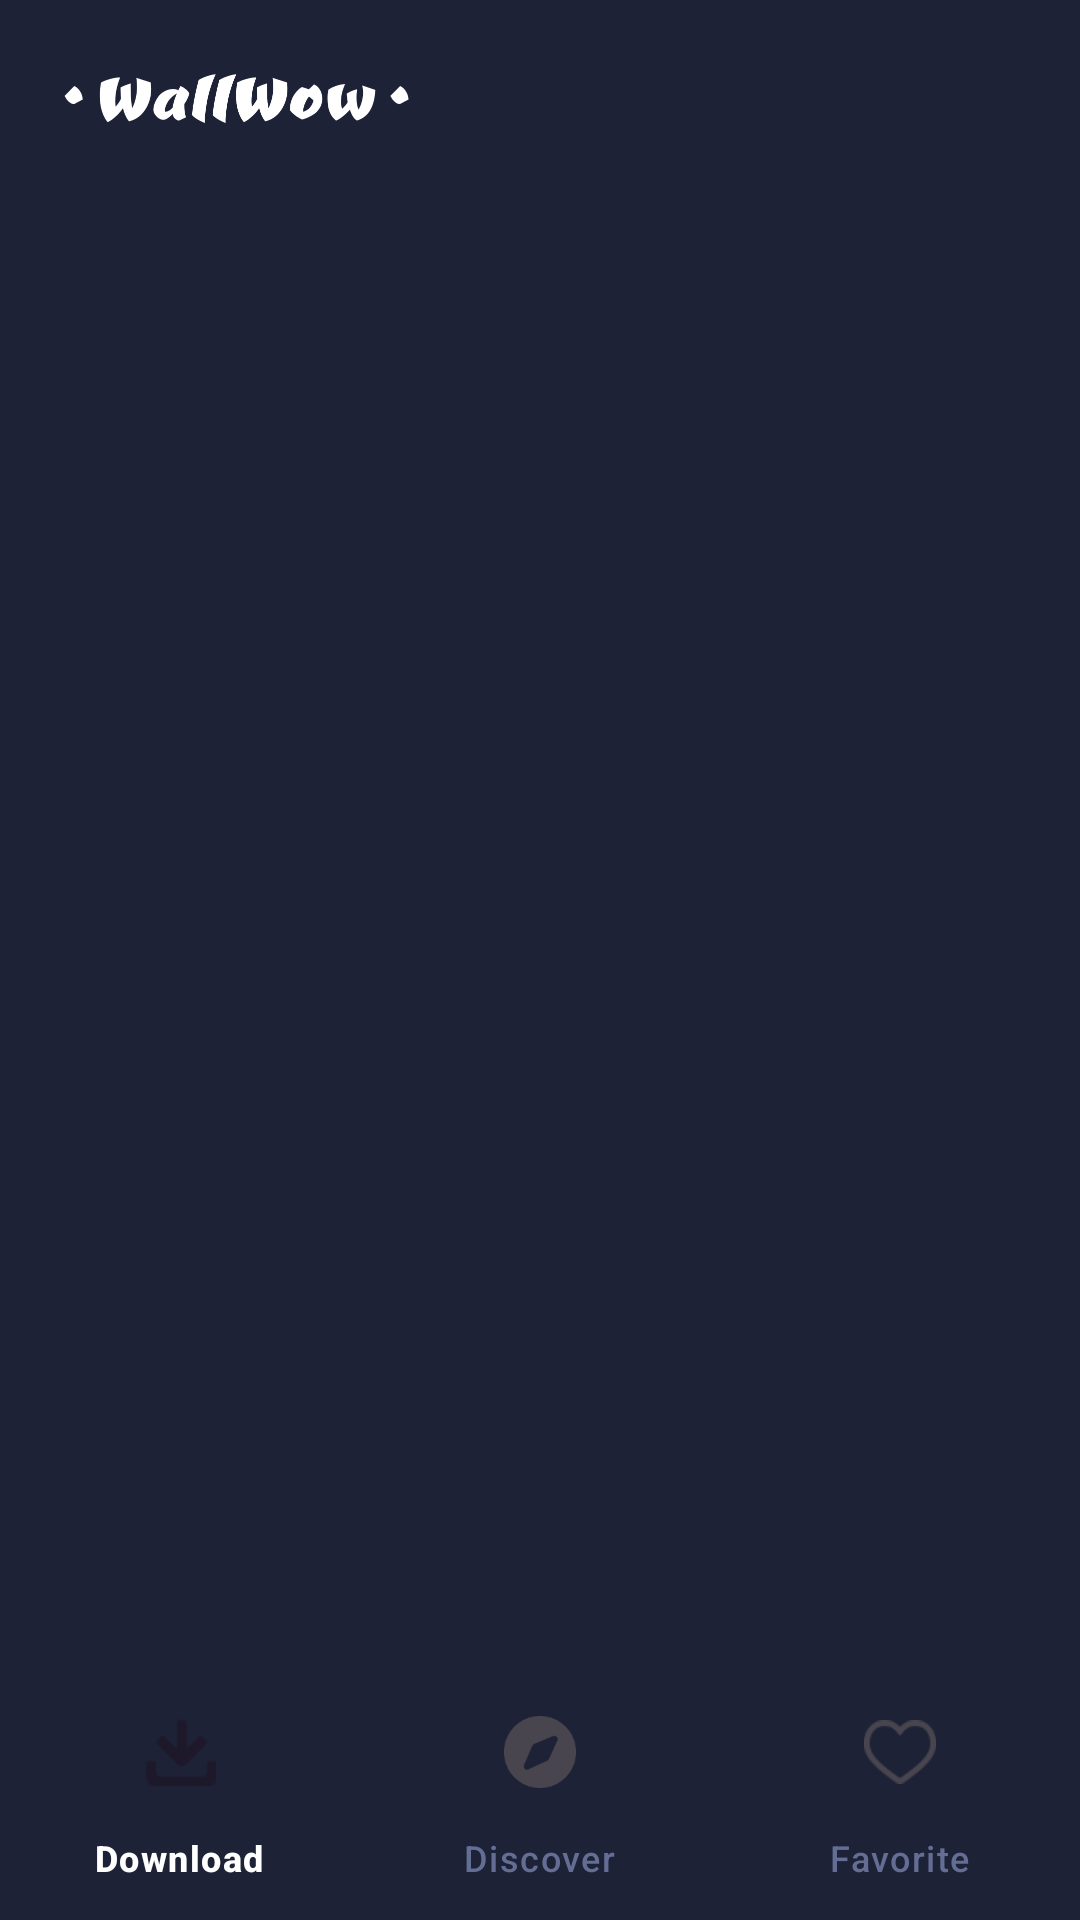

Layout XML and referenced resources for this Android screen:
<!-- AndroidManifest.xml: application theme Theme.WallPaper2 -->
<!-- res/layout/activity_main.xml -->
<?xml version="1.0" encoding="utf-8"?>
<LinearLayout xmlns:android="http://schemas.android.com/apk/res/android"
    xmlns:app="http://schemas.android.com/apk/res-auto"
    xmlns:tools="http://schemas.android.com/tools"
    android:layout_width="match_parent"
    android:layout_height="match_parent"
    android:background="?attr/colorPrimary"
    android:orientation="vertical"
    tools:context=".MainActivity">

    <FrameLayout
        android:layout_width="match_parent"
        android:layout_height="?attr/actionBarSize">


        <ImageView
            android:id="@+id/main_top_image"
            android:layout_width="wrap_content"
            android:layout_height="wrap_content"
            android:layout_gravity="center_vertical"
            android:layout_marginStart="20dp"
            android:src="@drawable/icon_top"
            tools:ignore="ContentDescription" />

        <com.google.android.material.appbar.MaterialToolbar
            android:id="@+id/main_toolbar"
            android:visibility="gone"
            android:layout_width="match_parent"
            android:layout_height="match_parent"
            app:titleTextColor="@color/white"
            app:navigationIcon="@drawable/baseline_arrow_back_24" />
    </FrameLayout>


    <FrameLayout
        android:id="@+id/container"
        android:layout_width="match_parent"
        android:layout_height="0dp"
        android:layout_weight="1" />


    <com.google.android.material.bottomnavigation.BottomNavigationView
        android:id="@+id/main_nav"
        android:layout_width="match_parent"
        android:layout_height="wrap_content"
        android:background="?attr/colorPrimary"
        app:itemActiveIndicatorStyle="@style/App.Custom.Indicator"
        app:itemIconSize="24dp"
        app:itemTextColor="@color/bot_nav_item"
        app:layout_constraintBottom_toBottomOf="parent"
        app:menu="@menu/menu_bot_nav" />

</LinearLayout>
<!-- resources referenced by this layout -->
<resources>
  <color name="white">#FFFFFFFF</color>
  <!-- drawable icon_top: png bitmap (drawable-xxhdpi, 8376 bytes) -->
  <style name="App.Custom.Indicator" parent="Widget.Material3.BottomNavigationView.ActiveIndicator">
          <item name="android:color">@color/white</item>
      </style>
  <style name="Theme.WallPaper2" parent="Base.Theme.WallPaper2" />
  <style name="Base.Theme.WallPaper2" parent="Theme.Material3.DayNight.NoActionBar">
          
           <item name="colorPrimary">@color/colorPrimary</item>
           <item name="colorOnPrimary">@color/white</item>
      </style>
  <color name="colorPrimary">#1D2236</color>
</resources>
